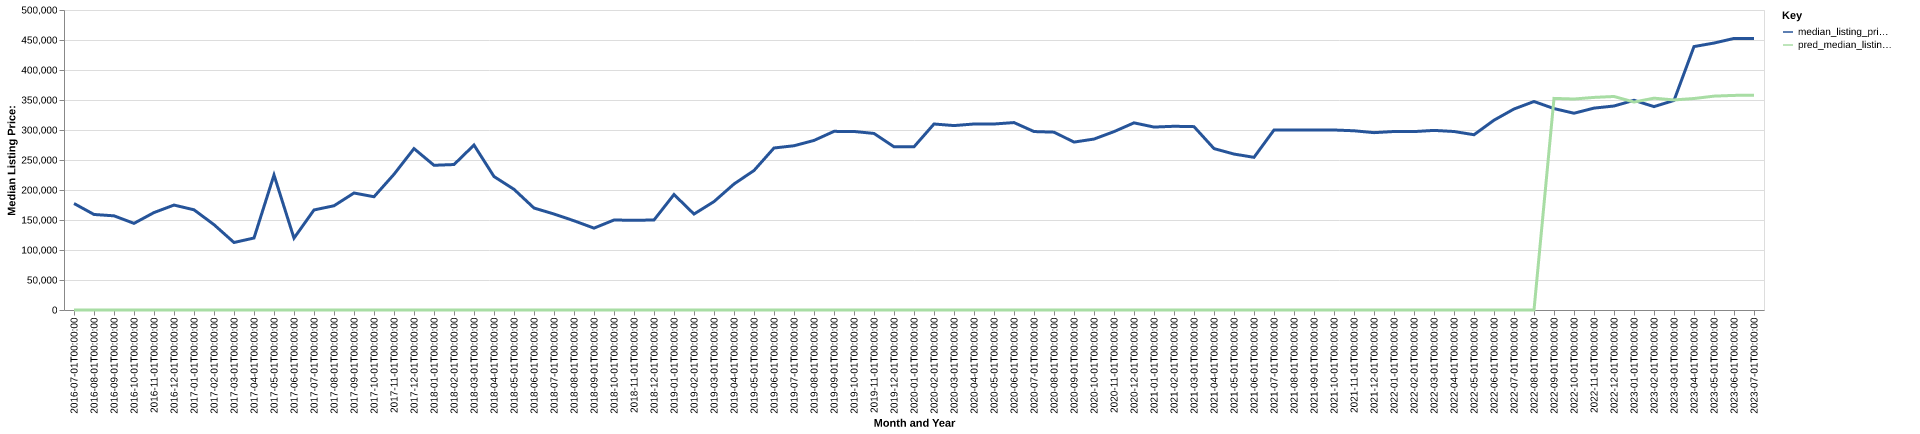

Source data for this figure (header and first rows):
date, time_idx, median_listing_price, thirty_year_interest_rate_five, month, county_name, active_listing_count, median_days_on_market, pred_median_listing_price, month_year
2016-07-01, 0, 177500, 3.72, 7, morrow, or, 23.0, 74.0, 0, Jul-2016
2016-08-01, 1, 159225, 3.73, 8, morrow, or, 21.0, 96.0, 0, Aug-2016
2016-09-01, 2, 156950, 3.66, 9, morrow, or, 20.0, 110.0, 0, Sep-2016
2016-10-01, 3, 144400, 3.64, 10, morrow, or, 19.0, 114.0, 0, Oct-2016
2016-11-01, 4, 162400, 3.66, 11, morrow, or, 20.0, 100.0, 0, Nov-2016
2016-12-01, 5, 174900, 3.48, 12, morrow, or, 17.0, 79.0, 0, Dec-2016
2017-01-01, 6, 167000, 3.45, 1, morrow, or, 12.0, 89.0, 0, Jan-2017
2017-02-01, 7, 142250, 3.5, 2, morrow, or, 11.0, 112.0, 0, Feb-2017
2017-03-01, 8, 112500, 3.52, 3, morrow, or, 14.0, 130.0, 0, Mar-2017
2017-04-01, 9, 120000, 4.03, 4, morrow, or, 14.0, 61.0, 0, Apr-2017
2017-05-01, 10, 225000, 4.32, 5, morrow, or, 14.0, 29.0, 0, May-2017
2017-06-01, 11, 119750, 4.2, 6, morrow, or, 18.0, 38.0, 0, Jun-2017
2017-07-01, 12, 166750, 4.19, 7, morrow, or, 24.0, 62.0, 0, Jul-2017
2017-08-01, 13, 173725, 4.3, 8, morrow, or, 25.0, 86.0, 0, Aug-2017
2017-09-01, 14, 195000, 4.1, 9, morrow, or, 24.0, 82.0, 0, Sep-2017
2017-10-01, 15, 188748, 4.05, 10, morrow, or, 24.0, 141.0, 0, Oct-2017
2017-11-01, 16, 226175, 3.94, 11, morrow, or, 23.0, 114.0, 0, Nov-2017
2017-12-01, 17, 269000, 4.03, 12, morrow, or, 23.0, 98.0, 0, Dec-2017
2018-01-01, 18, 241175, 3.93, 1, morrow, or, 21.0, 80.0, 0, Jan-2018
2018-02-01, 19, 242450, 3.83, 2, morrow, or, 21.0, 85.0, 0, Feb-2018
2018-03-01, 20, 274900, 3.94, 3, morrow, or, 23.0, 101.0, 0, Mar-2018
2018-04-01, 21, 222475, 3.95, 4, morrow, or, 20.0, 61.0, 0, Apr-2018
2018-05-01, 22, 201125, 3.99, 5, morrow, or, 18.0, 48.0, 0, May-2018
2018-06-01, 23, 169950, 4.15, 6, morrow, or, 21.0, 60.0, 0, Jun-2018
2018-07-01, 24, 159975, 4.4, 7, morrow, or, 19.0, 74.0, 0, Jul-2018
2018-08-01, 25, 148725, 4.46, 8, morrow, or, 18.0, 89.0, 0, Aug-2018
2018-09-01, 26, 136450, 4.58, 9, morrow, or, 17.0, 106.0, 0, Sep-2018
2018-10-01, 27, 149975, 4.66, 10, morrow, or, 18.0, 76.0, 0, Oct-2018
2018-11-01, 28, 149500, 4.62, 11, morrow, or, 17.0, 41.0, 0, Nov-2018
2018-12-01, 29, 150000, 4.54, 12, morrow, or, 15.0, 65.0, 0, Dec-2018
2019-01-01, 30, 192450, 4.6, 1, morrow, or, 17.0, 80.0, 0, Jan-2019
2019-02-01, 31, 159900, 4.72, 2, morrow, or, 22.0, 36.0, 0, Feb-2019
2019-03-01, 32, 180686, 4.9, 3, morrow, or, 19.0, 57.0, 0, Mar-2019
2019-04-01, 33, 210000, 4.94, 4, morrow, or, 18.0, 75.0, 0, Apr-2019
2019-05-01, 34, 232500, 4.75, 5, morrow, or, 16.0, 50.0, 0, May-2019
2019-06-01, 35, 270000, 4.51, 6, morrow, or, 15.0, 64.0, 0, Jun-2019
2019-07-01, 36, 273750, 4.41, 7, morrow, or, 18.0, 68.0, 0, Jul-2019
2019-08-01, 37, 282591, 4.41, 8, morrow, or, 16.0, 60.0, 0, Aug-2019
2019-09-01, 38, 297727, 4.2, 9, morrow, or, 15.0, 47.0, 0, Sep-2019
2019-10-01, 39, 297568, 4.14, 10, morrow, or, 14.0, 39.0, 0, Oct-2019
2019-11-01, 40, 294250, 3.84, 11, morrow, or, 13.0, 58.0, 0, Nov-2019
2019-12-01, 41, 272000, 3.81, 12, morrow, or, 18.0, 68.0, 0, Dec-2019
2020-01-01, 42, 272000, 3.75, 1, morrow, or, 16.0, 83.0, 0, Jan-2020
2020-02-01, 43, 310000, 3.73, 2, morrow, or, 13.0, 101.0, 0, Feb-2020
2020-03-01, 44, 307375, 3.78, 3, morrow, or, 11.0, 137.0, 0, Mar-2020
2020-04-01, 45, 310000, 3.75, 4, morrow, or, 11.0, 158.0, 0, Apr-2020
2020-05-01, 46, 310000, 3.74, 5, morrow, or, 18.0, 38.0, 0, May-2020
2020-06-01, 47, 312375, 3.72, 6, morrow, or, 17.0, 42.0, 0, Jun-2020
2020-07-01, 48, 297425, 3.49, 7, morrow, or, 18.0, 43.0, 0, Jul-2020
2020-08-01, 49, 296400, 3.65, 8, morrow, or, 13.0, 81.0, 0, Aug-2020
2020-09-01, 50, 279850, 3.33, 9, morrow, or, 13.0, 23.0, 0, Sep-2020
2020-10-01, 51, 284900, 3.28, 10, morrow, or, 12.0, 38.0, 0, Oct-2020
2020-11-01, 52, 297300, 3.21, 11, morrow, or, 12.0, 64.0, 0, Nov-2020
2020-12-01, 53, 311925, 3.07, 12, morrow, or, 11.0, 91.0, 0, Dec-2020
2021-01-01, 54, 304900, 2.99, 1, morrow, or, 7.0, 95.0, 0, Jan-2021
2021-02-01, 55, 306200, 2.93, 2, morrow, or, 6.0, 91.0, 0, Feb-2021
2021-03-01, 56, 305600, 2.88, 3, morrow, or, 12.0, 21.0, 0, Mar-2021
2021-04-01, 57, 269000, 2.84, 4, morrow, or, 12.0, 33.0, 0, Apr-2021
2021-05-01, 58, 259900, 2.71, 5, morrow, or, 12.0, 47.0, 0, May-2021
2021-06-01, 59, 254450, 2.79, 6, morrow, or, 9.0, 60.0, 0, Jun-2021
... 25 more rows
